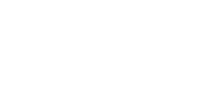
t = 0.00 s
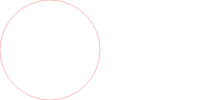
t = 2.50 s
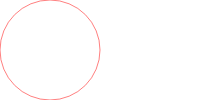
t = 5.00 s
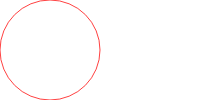
t = 7.50 s
t = 10.00 s: frame unchanged from t = 0.00 s, image omitted

The animated SVG that drew these frames (rendered in a browser with its animation timeline set to each time). Animation: 1 SMIL element (animate=1); frames cover the first 10.00 s.

<svg width="200" height="100" xmlns="http://www.w3.org/2000/svg">
    <circle cx="50" cy="50" r="50" style="fill:white;" stroke="red" >
        <animate
                attributeName="stroke-opacity"
                begin="0s"
                dur="10s"
                from="0"
                to="1"
                repeatCount="2"
                fill = "remove"
        />
    </circle>
</svg>
